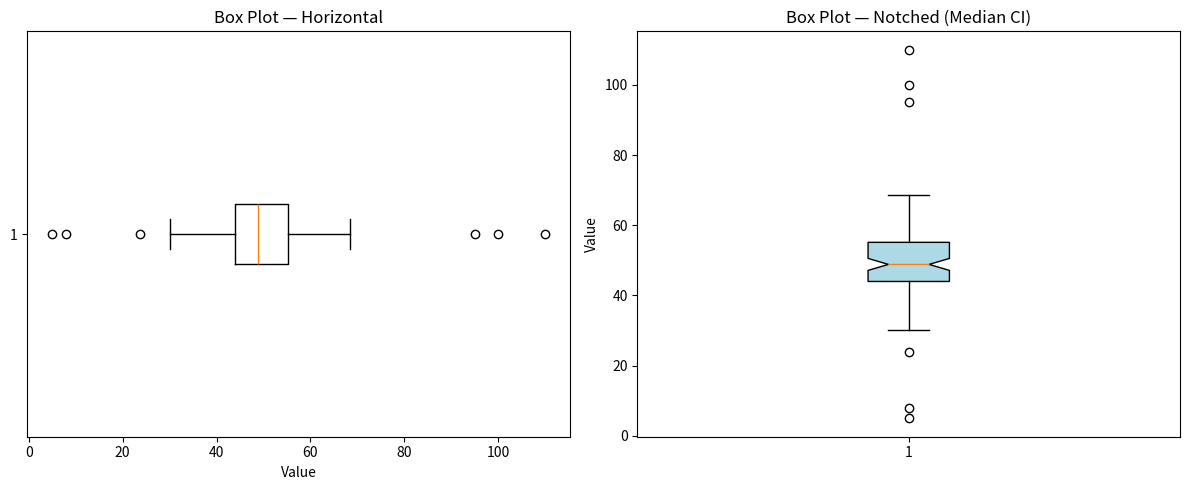

The script that saved this image:
## Creating a box plot with Matplotlib

import matplotlib.pyplot as plt
import numpy as np

# Sample data with outliers
np.random.seed(42)
normal_data = np.random.normal(loc=50, scale=10, size=100)
outliers = np.array([5, 8, 95, 100, 110])  # Intentional outliers
data = np.concatenate([normal_data, outliers])

fig, axes = plt.subplots(1, 2, figsize=(12, 5))

# Horizontal box plot
axes[0].boxplot(data, vert=False)
axes[0].set_title('Box Plot — Horizontal')
axes[0].set_xlabel('Value')

# Vertical box plot with notch (shows confidence interval around median)
axes[1].boxplot(data, notch=True, patch_artist=True,
                boxprops=dict(facecolor='lightblue'))
axes[1].set_title('Box Plot — Notched (Median CI)')
axes[1].set_ylabel('Value')

plt.tight_layout()
plt.show()

## IQR-based outlier detection

import pandas as pd
import numpy as np

np.random.seed(42)
data = np.concatenate([np.random.normal(50, 10, 100), [5, 8, 95, 100, 110]])
df = pd.DataFrame({'value': data})

Q1 = df['value'].quantile(0.25)
Q3 = df['value'].quantile(0.75)
IQR = Q3 - Q1

lower_bound = Q1 - 1.5 * IQR
upper_bound = Q3 + 1.5 * IQR

outliers = df[(df['value'] < lower_bound) | (df['value'] > upper_bound)]

print(f"Q1 = {Q1:.2f}, Q3 = {Q3:.2f}, IQR = {IQR:.2f}")
print(f"Lower bound: {lower_bound:.2f}")
print(f"Upper bound: {upper_bound:.2f}")
print(f"\nOutliers found: {len(outliers)}")
print(outliers.sort_values('value'))

## Z-Score outlier detection

from scipy import stats

z_scores = np.abs(stats.zscore(df['value']))
threshold = 3

z_outliers = df[z_scores > threshold]

print(f"Z-Score threshold: |Z| > {threshold}")
print(f"Outliers found: {len(z_outliers)}")
print(z_outliers)

# Learning Point: Z-Score relies on mean and std, which are themselves
# distorted by outliers. This is a chicken-and-egg problem — the very
# outliers you want to detect are affecting the detection threshold.
# The Modified Z-Score (next) fixes this.

## Modified Z-Score using Median Absolute Deviation (MAD)

median = df['value'].median()
mad = np.median(np.abs(df['value'] - median))
modified_z = 0.6745 * (df['value'] - median) / mad

threshold = 3.5    # Common threshold for modified Z-Score
mad_outliers = df[np.abs(modified_z) > threshold]

print(f"Median = {median:.2f}, MAD = {mad:.2f}")
print(f"Modified Z-Score threshold: |MZ| > {threshold}")
print(f"Outliers found: {len(mad_outliers)}")
print(mad_outliers.sort_values('value'))

# Best Practice: The Modified Z-Score is often the most reliable default
# choice because it is robust to the very outliers it is trying to detect.

## Percentile-based outlier detection

p5 = df['value'].quantile(0.05)
p95 = df['value'].quantile(0.95)

pct_outliers = df[(df['value'] < p5) | (df['value'] > p95)]

print(f"5th percentile : {p5:.2f}")
print(f"95th percentile: {p95:.2f}")
print(f"Outliers (outside 5th-95th): {len(pct_outliers)}")
print(pct_outliers.sort_values('value'))
